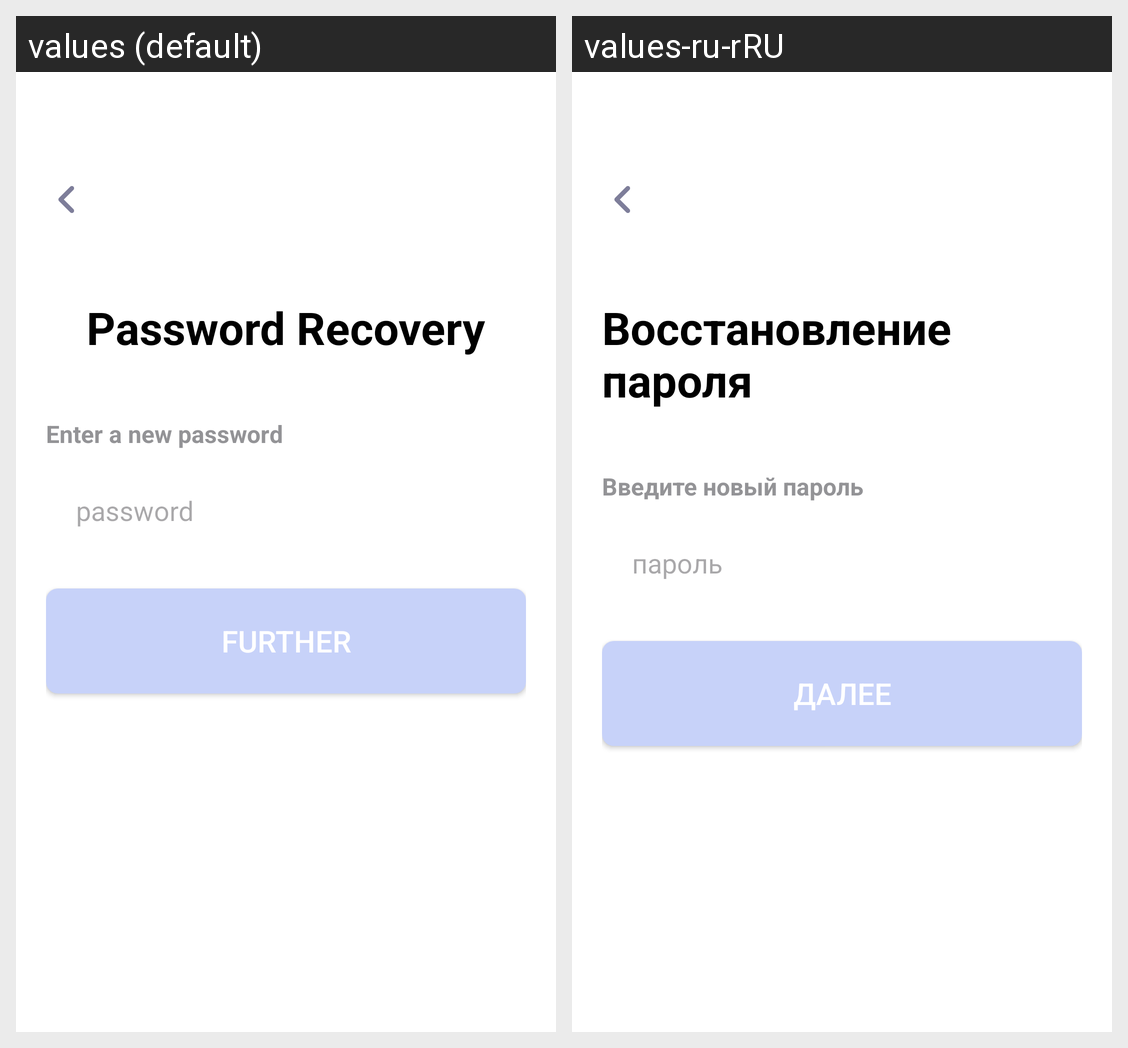

This grid shows one Android layout under two languages. Give, for every string resource on the screen, its name, the default text and each shown locale's text.
Android screen res/layout/activity_new_password.xml rendered under 2 locales, left to right: values (default), values-ru-rRU. Device: Nexus 5 (rendered at 1080×1920; each locale shown at half size, 540×960, under a caption strip naming it); theme Theme.SmartLab.
Strings drawn on this screen, with the default value and each locale's value (text and hints the layout hard-codes, and strings that could not be matched under every locale, appear in the picture but are not listed):

recover
  values: Password Recovery
  values-ru-rRU: Восстановление пароля

new_password
  values: Enter a new password
  values-ru-rRU: Введите новый пароль

password2
  values: password
  values-ru-rRU: пароль

text_further
  values: Further
  values-ru-rRU: Далее
